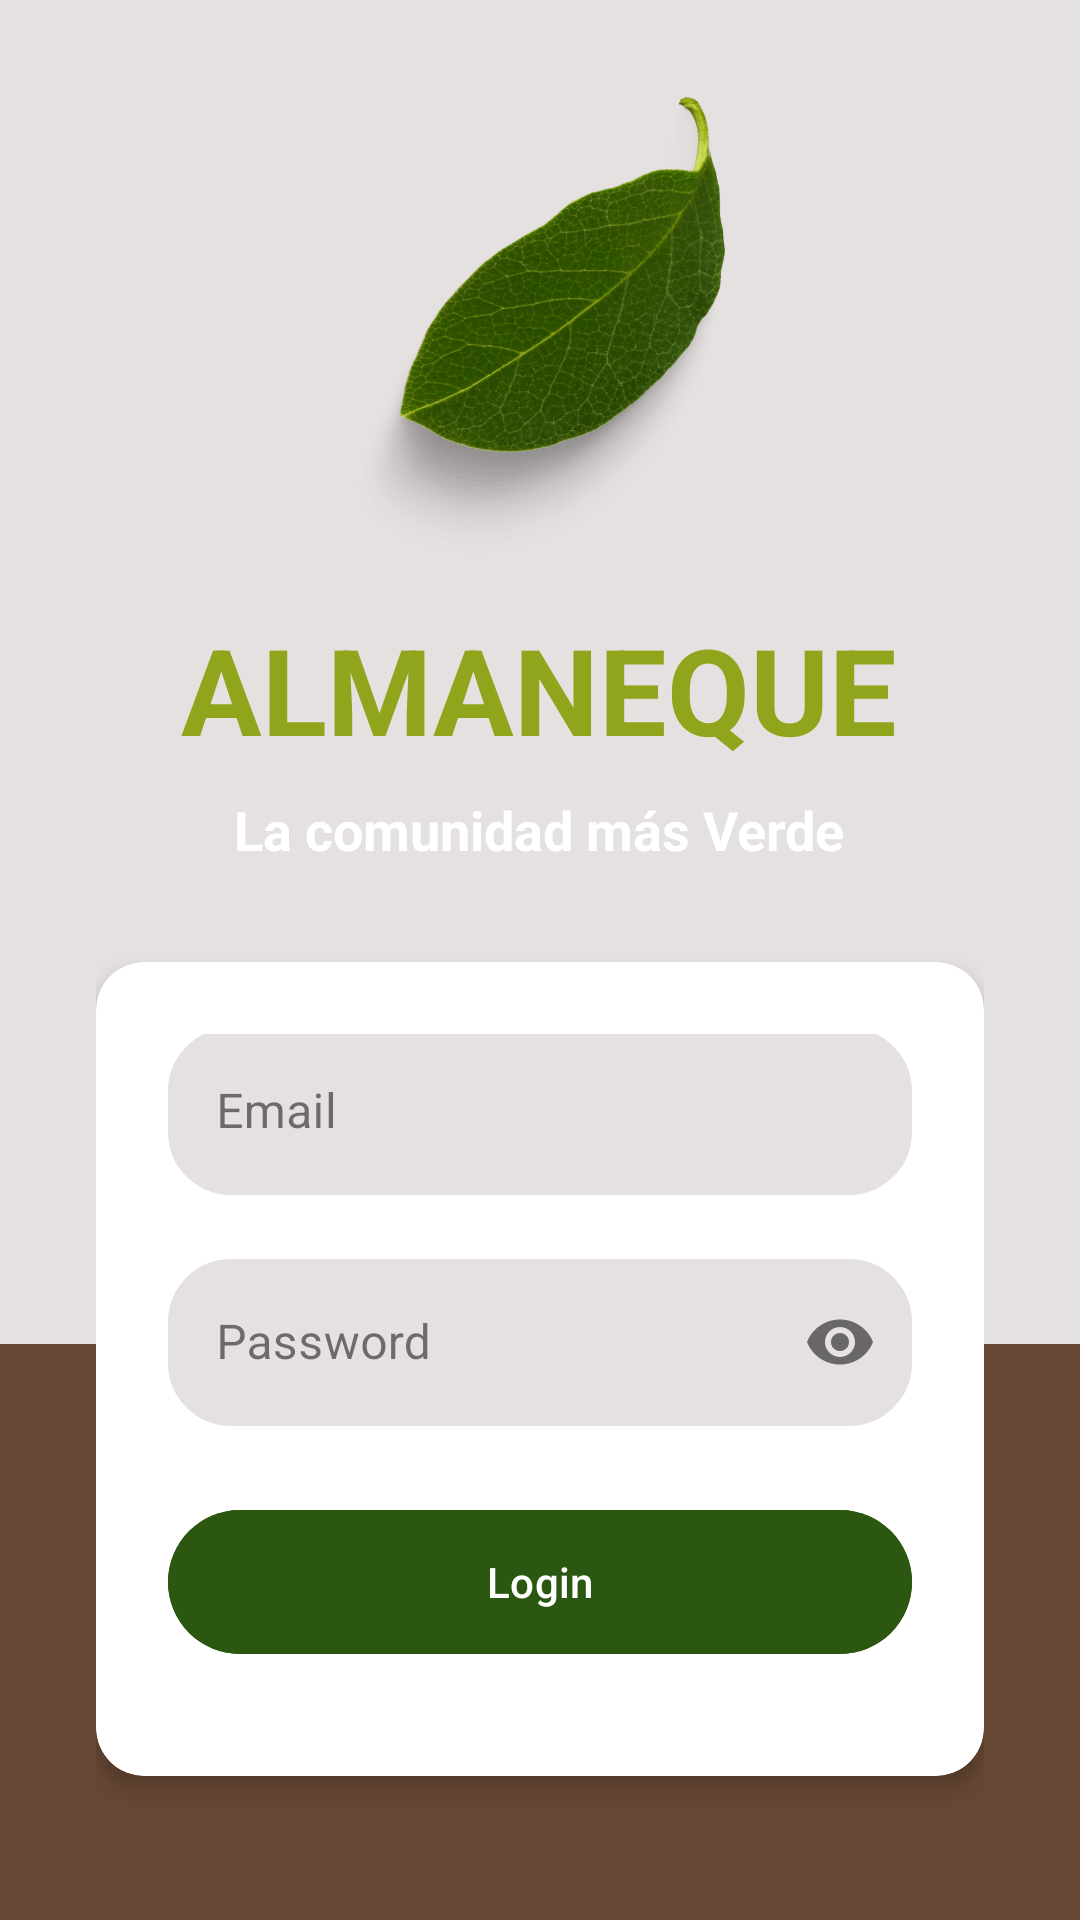

This screen was rendered from an Android layout file. Write that file and the resources it references.
<!-- AndroidManifest.xml: application theme Theme.Almaneque -->
<!-- res/layout/fragment_log_in.xml -->
<?xml version="1.0" encoding="utf-8"?>
<androidx.constraintlayout.widget.ConstraintLayout xmlns:android="http://schemas.android.com/apk/res/android"
    xmlns:app="http://schemas.android.com/apk/res-auto"
    android:layout_width="match_parent"
    android:layout_height="match_parent"
    android:background="@color/background">

    <View
        android:layout_width="match_parent"
        android:layout_height="0dp"
        android:background="@color/brown"
        app:layout_constraintHeight_percent="0.3"
        app:layout_constraintBottom_toBottomOf="parent"/>

    
    <LinearLayout
        android:layout_width="match_parent"
        android:layout_height="match_parent"
        android:gravity="center"
        android:orientation="vertical"
        android:padding="32dp">

        

        
        <ImageView
            android:id="@+id/Logo"
            android:layout_width="173dp"
            android:layout_height="155dp"
            android:layout_marginBottom="16dp"
            android:src="@drawable/hoja" />

        <TextView
            android:id="@+id/appName"
            android:layout_width="wrap_content"
            android:layout_height="wrap_content"
            android:layout_marginBottom="8dp"
            android:text="@string/title"
            android:textColor="#90a41c"
            android:textSize="40sp"
            android:textStyle="bold" />

        

        <TextView
            android:id="@+id/slogan"
            android:layout_width="wrap_content"
            android:layout_height="wrap_content"
            android:layout_marginBottom="32dp"
            android:text="@string/slogan"
            android:textColor="#FFFFFF"
            android:textSize="18sp"
            android:textStyle="bold" />

        
        <androidx.cardview.widget.CardView
            android:layout_width="match_parent"
            android:layout_height="wrap_content"
            android:layout_marginBottom="16dp"
            app:cardCornerRadius="16dp"
            app:cardElevation="4dp">

            <LinearLayout
                android:layout_width="match_parent"
                android:layout_height="wrap_content"
                android:orientation="vertical"
                android:padding="24dp"
                android:gravity="center">


                
                <com.google.android.material.textfield.TextInputLayout
                    style="@style/Widget.MaterialComponents.TextInputLayout.OutlinedBox"
                    android:layout_width="match_parent"
                    android:layout_height="wrap_content"
                    android:layout_marginBottom="16dp">

                    <com.google.android.material.textfield.TextInputEditText
                        android:id="@+id/edtUsername"
                        android:layout_width="match_parent"
                        android:layout_height="wrap_content"
                        android:background="@drawable/text_box"
                        android:drawableStart="@drawable/user_input"
                        android:drawablePadding="8dp"
                        android:hint="@string/email"
                        android:inputType="textEmailAddress" />

                </com.google.android.material.textfield.TextInputLayout>

                
                <com.google.android.material.textfield.TextInputLayout
                    style="@style/Widget.MaterialComponents.TextInputLayout.OutlinedBox"
                    android:layout_width="match_parent"
                    android:layout_height="wrap_content"
                    android:layout_marginBottom="24dp"
                    app:passwordToggleEnabled="true">

                    <com.google.android.material.textfield.TextInputEditText
                        android:id="@+id/edtPassword"
                        android:layout_width="match_parent"
                        android:layout_height="wrap_content"
                        android:background="@drawable/text_box"
                        android:drawableStart="@drawable/lock_input"
                        android:drawablePadding="8dp"
                        android:hint="@string/password"
                        android:inputType="textPassword" />
                </com.google.android.material.textfield.TextInputLayout>

                
                <com.google.android.material.button.MaterialButton
                    android:id="@+id/btnLogIn"
                    android:layout_width="match_parent"
                    android:layout_height="56dp"
                    android:layout_marginBottom="20dp"
                    android:backgroundTint="#2B5711"
                    android:text="@string/login"
                    android:textAllCaps="false" />



                <LinearLayout
                    android:layout_width="wrap_content"
                    android:layout_height="wrap_content"
                    android:orientation="horizontal"
                    android:gravity="center">

                    <TextView
                        android:layout_width="wrap_content"
                        android:layout_height="wrap_content"
                        android:layout_marginEnd="10dp"
                        android:text="@string/no_account"
                        android:textColor="#666666" />
                    <TextView
                        android:id="@+id/tvCreateAccount"
                        android:layout_width="wrap_content"
                        android:layout_height="wrap_content"
                        android:text="@string/create_account"
                        android:textColor="#2196F3" />
                </LinearLayout>
            </LinearLayout>
        </androidx.cardview.widget.CardView>

        


    </LinearLayout>
</androidx.constraintlayout.widget.ConstraintLayout>
<!-- resources referenced by this layout -->
<resources>
  <color name="background">#e6e1e1</color>
  <color name="brown">#664733</color>
  <!-- drawable hoja: png bitmap (drawable, 145051 bytes) -->
  <!-- drawable lock_input (drawable) -->
  <?xml version="1.0" encoding="utf-8"?>
  <layer-list xmlns:android="http://schemas.android.com/apk/res/android">
      <item
          android:width="20dp"
          android:height="20dp"
          android:drawable="@drawable/lock"/>
  </layer-list>
  <!-- drawable text_box (drawable) -->
  <?xml version="1.0" encoding="utf-8"?>
  <shape xmlns:android="http://schemas.android.com/apk/res/android"
      android:shape="rectangle"
      android:tint="@color/background">
      <corners
          android:radius="20dp"/>
      <stroke
          android:color="@color/background"
          android:width="2dp"/>
  </shape>
  <!-- drawable user_input (drawable) -->
  <?xml version="1.0" encoding="utf-8"?>
  <layer-list xmlns:android="http://schemas.android.com/apk/res/android">
      <item
          android:width="20dp"
          android:height="20dp"
          android:drawable="@drawable/user"/>
  </layer-list>
  <string name="create_account">Create an account</string>
  <string name="email">Email</string>
  <string name="login">Login</string>
  <string name="no_account">Don\'t have an account?</string>
  <string name="password">Password</string>
  <string name="slogan">La comunidad más Verde</string>
  <string name="title">ALMANEQUE</string>
  <style name="Theme.Almaneque" parent="Base.Theme.Almaneque" />
  <style name="Base.Theme.Almaneque" parent="Theme.Material3.DayNight.NoActionBar">
          
          
      </style>
</resources>
